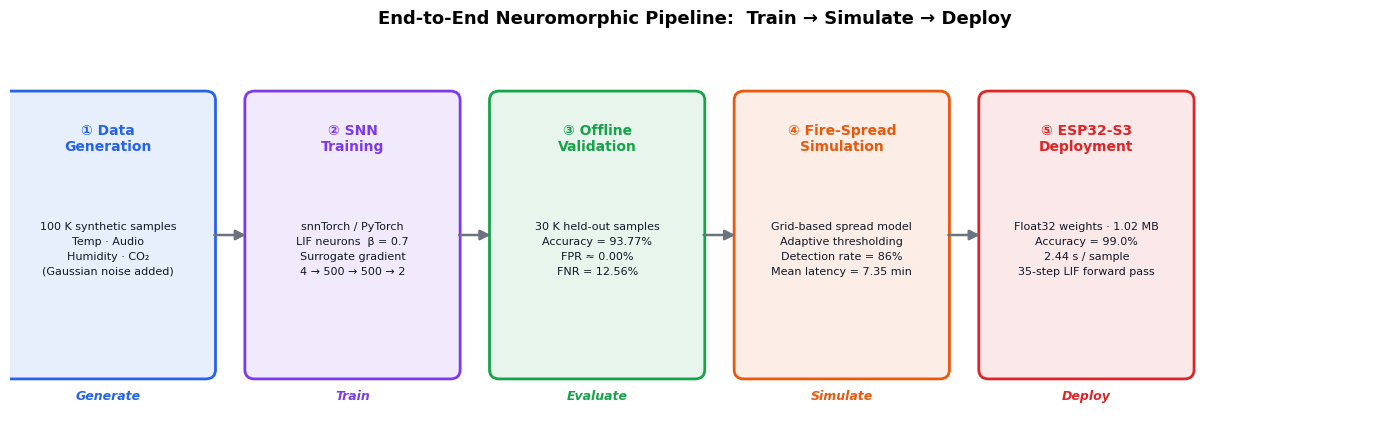

The matplotlib source for this figure: (Note: this script raises an exception after producing the figure.)
"""
Figure 6 — End-to-End Pipeline Architecture Diagram
Train → Simulate → Deploy
All metrics embedded in the diagram are sourced directly from project results.
"""

import matplotlib
matplotlib.use("Agg")
import matplotlib.pyplot as plt
import matplotlib.patches as mpatches


OUT = "/mnt/user-data/outputs"

BLUE   = "#2563EB"
PURPLE = "#7C3AED"
GREEN  = "#16A34A"
ORANGE = "#EA580C"
RED    = "#DC2626"
GRAY   = "#6B7280"


def plot_pipeline_architecture(save_path: str = f"{OUT}/figure_6_pipeline_architecture.png"):
    plt.rcParams.update({
        "font.family":       "DejaVu Sans",
        "axes.titlesize":    13,
        "figure.dpi":        150,
        "savefig.dpi":       300,
        "savefig.bbox":      "tight",
        "savefig.facecolor": "white",
    })

    fig, ax = plt.subplots(figsize=(14, 4.5))
    ax.set_xlim(0, 14)
    ax.set_ylim(0, 4.2)
    ax.axis("off")

    ax.set_title(
        "End-to-End Neuromorphic Pipeline:  Train → Simulate → Deploy",
        fontweight="bold", pad=12, fontsize=13,
    )

    stages = [
        (1.0,  "① Data\nGeneration",
         "100 K synthetic samples\nTemp · Audio\nHumidity · CO₂\n(Gaussian noise added)",
         BLUE),
        (3.5,  "② SNN\nTraining",
         "snnTorch / PyTorch\nLIF neurons  β = 0.7\nSurrogate gradient\n4 → 500 → 500 → 2",
         PURPLE),
        (6.0,  "③ Offline\nValidation",
         "30 K held-out samples\nAccuracy = 93.77%\nFPR ≈ 0.00%\nFNR = 12.56%",
         GREEN),
        (8.5,  "④ Fire-Spread\nSimulation",
         "Grid-based spread model\nAdaptive thresholding\nDetection rate = 86%\nMean latency = 7.35 min",
         ORANGE),
        (11.0, "⑤ ESP32-S3\nDeployment",
         "Float32 weights · 1.02 MB\nAccuracy = 99.0%\n2.44 s / sample\n35-step LIF forward pass",
         RED),
    ]

    BOX_W, BOX_H = 2.0, 2.9

    for x, title, body, color in stages:
        rect = mpatches.FancyBboxPatch(
            (x - BOX_W / 2, 0.65), BOX_W, BOX_H,
            boxstyle="round,pad=0.10",
            linewidth=2.0, edgecolor=color,
            facecolor=color + "1A",   # ~10% alpha fill
        )
        ax.add_patch(rect)
        ax.text(x, 0.65 + BOX_H - 0.25, title,
                ha="center", va="top",
                fontsize=10, fontweight="bold", color=color)
        ax.text(x, 0.65 + BOX_H / 2 - 0.15, body,
                ha="center", va="center",
                fontsize=8.0, color="#111827", linespacing=1.6)

    # Arrows
    arrow_kw = dict(
        arrowstyle="-|>", color=GRAY, lw=1.8,
        mutation_scale=15,
    )
    xs = [s[0] for s in stages]
    for i in range(len(xs) - 1):
        ax.annotate(
            "",
            xy=(xs[i + 1] - BOX_W / 2 - 0.06, 0.65 + BOX_H / 2),
            xytext=(xs[i] + BOX_W / 2 + 0.06, 0.65 + BOX_H / 2),
            arrowprops=arrow_kw,
        )

    # Phase bracket labels at bottom
    for x, lbl, color in [
        (1.0,  "Generate",  BLUE),
        (3.5,  "Train",     PURPLE),
        (6.0,  "Evaluate",  GREEN),
        (8.5,  "Simulate",  ORANGE),
        (11.0, "Deploy",    RED),
    ]:
        ax.text(x, 0.30, lbl,
                ha="center", va="bottom",
                fontsize=9, color=color,
                style="italic", fontweight="bold")

    plt.tight_layout()
    plt.savefig(save_path)
    plt.close()
    print(f"Saved → {save_path}")


if __name__ == "__main__":
    plot_pipeline_architecture()
